Image classification data set "CNN-3-fruit-recognition--TensorFlow" (Standthereandheremecry/CNN-3-fruit-recognition--TensorFlow on GitHub). Class labels (3): apple, mango, orange.

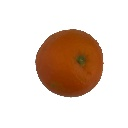
Label: orange

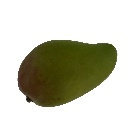
Label: mango

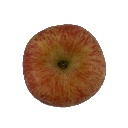
Label: apple

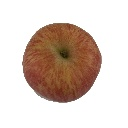
Label: apple

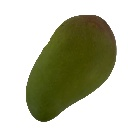
Label: mango

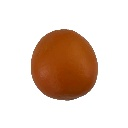
Label: orange
